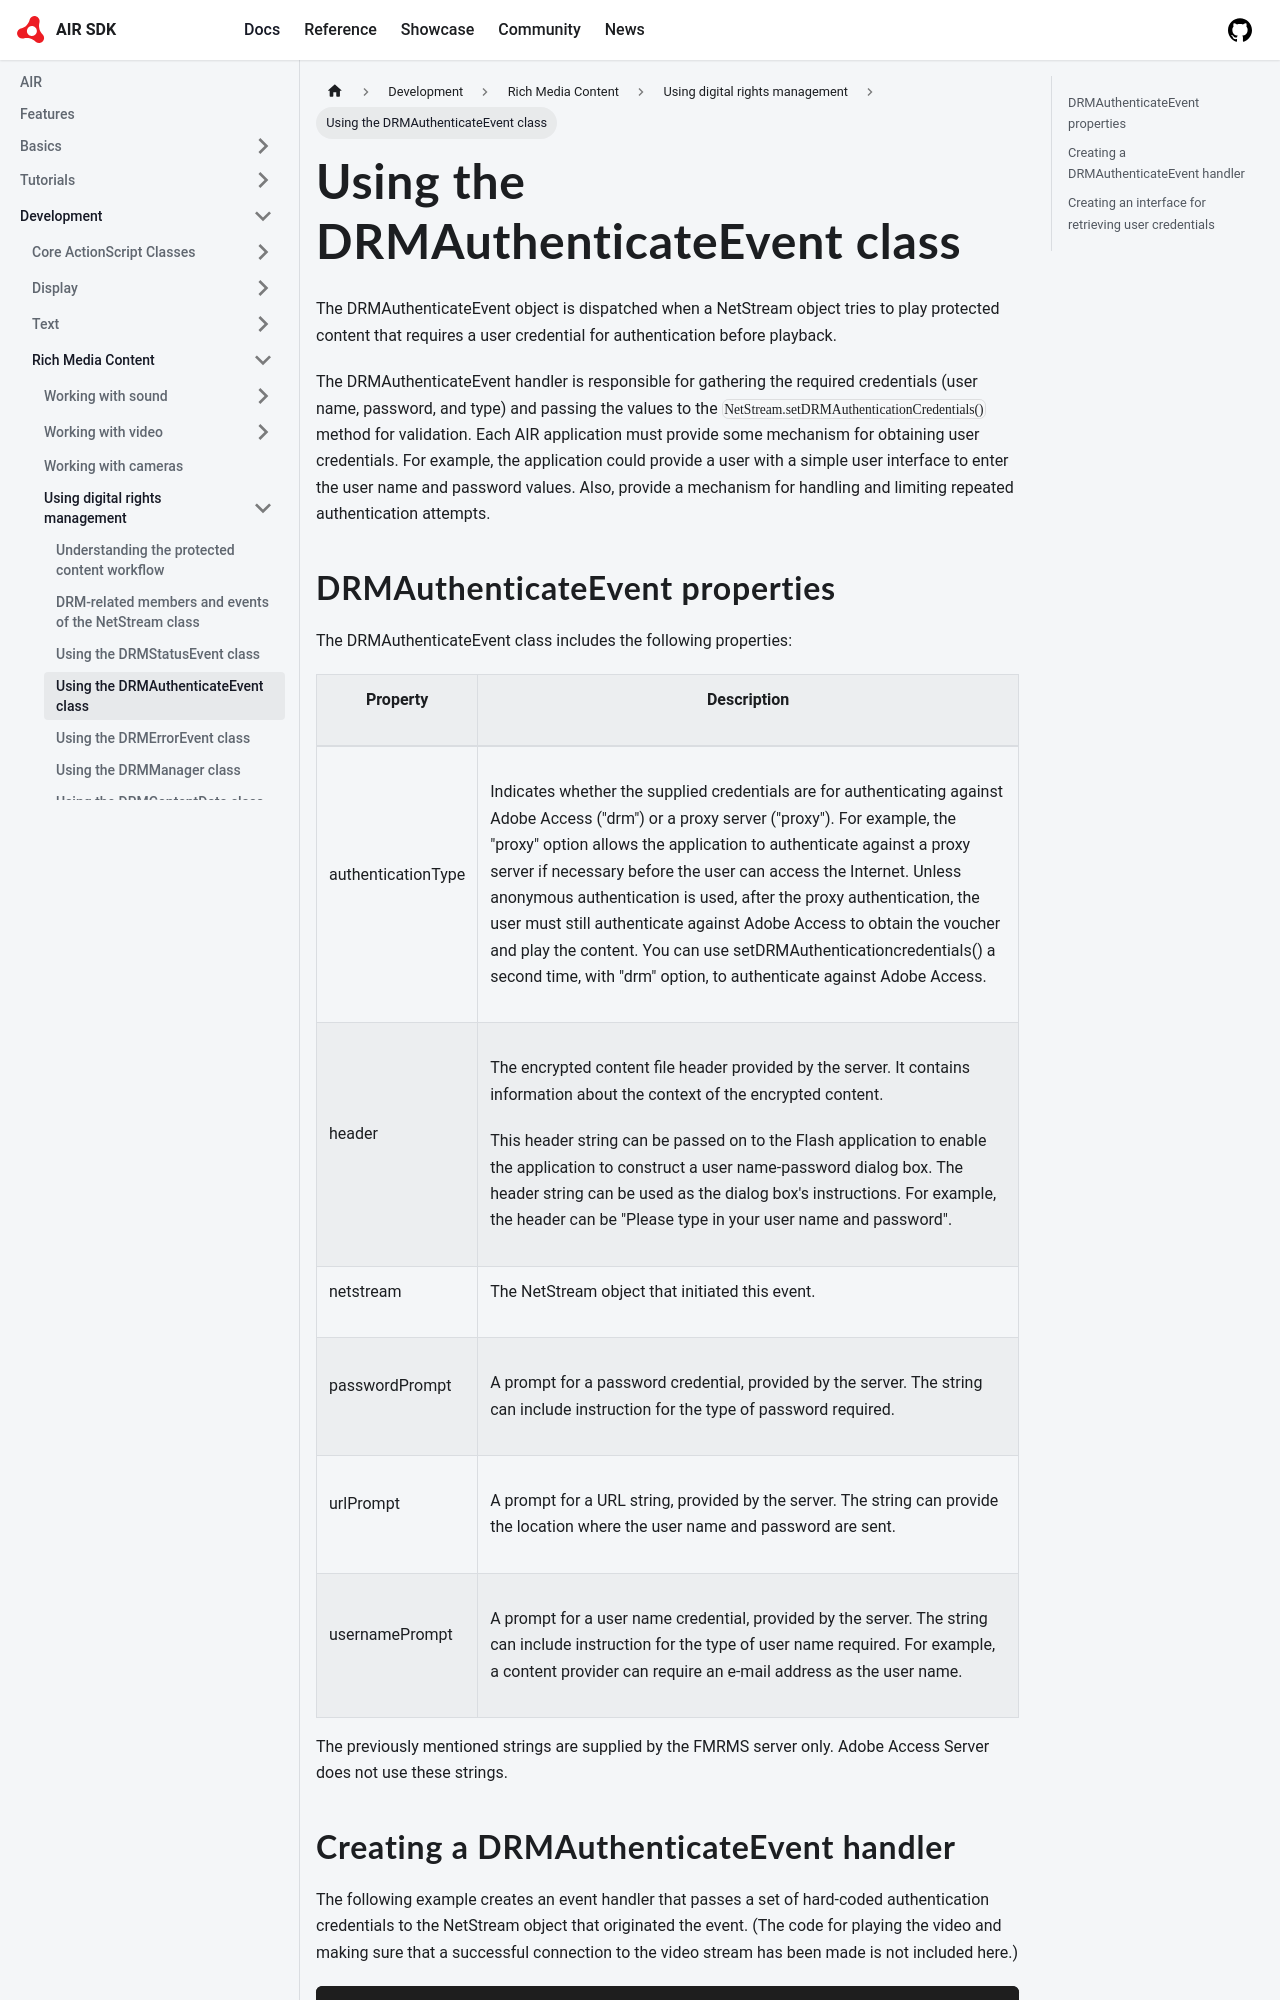

repository: airsdk/airsdk.dev · page: docs/development/rich-media-content/using-digital-rights-management/using-the-drmauthenticateevent-class.html · generator: docusaurus

---
sidebar_position: 4
---

# Using the DRMAuthenticateEvent class

The DRMAuthenticateEvent object is dispatched when a NetStream object tries to
play protected content that requires a user credential for authentication before
playback.

The DRMAuthenticateEvent handler is responsible for gathering the required
credentials (user name, password, and type) and passing the values to the
`NetStream.setDRMAuthenticationCredentials()` method for validation. Each AIR
application must provide some mechanism for obtaining user credentials. For
example, the application could provide a user with a simple user interface to
enter the user name and password values. Also, provide a mechanism for handling
and limiting repeated authentication attempts.
